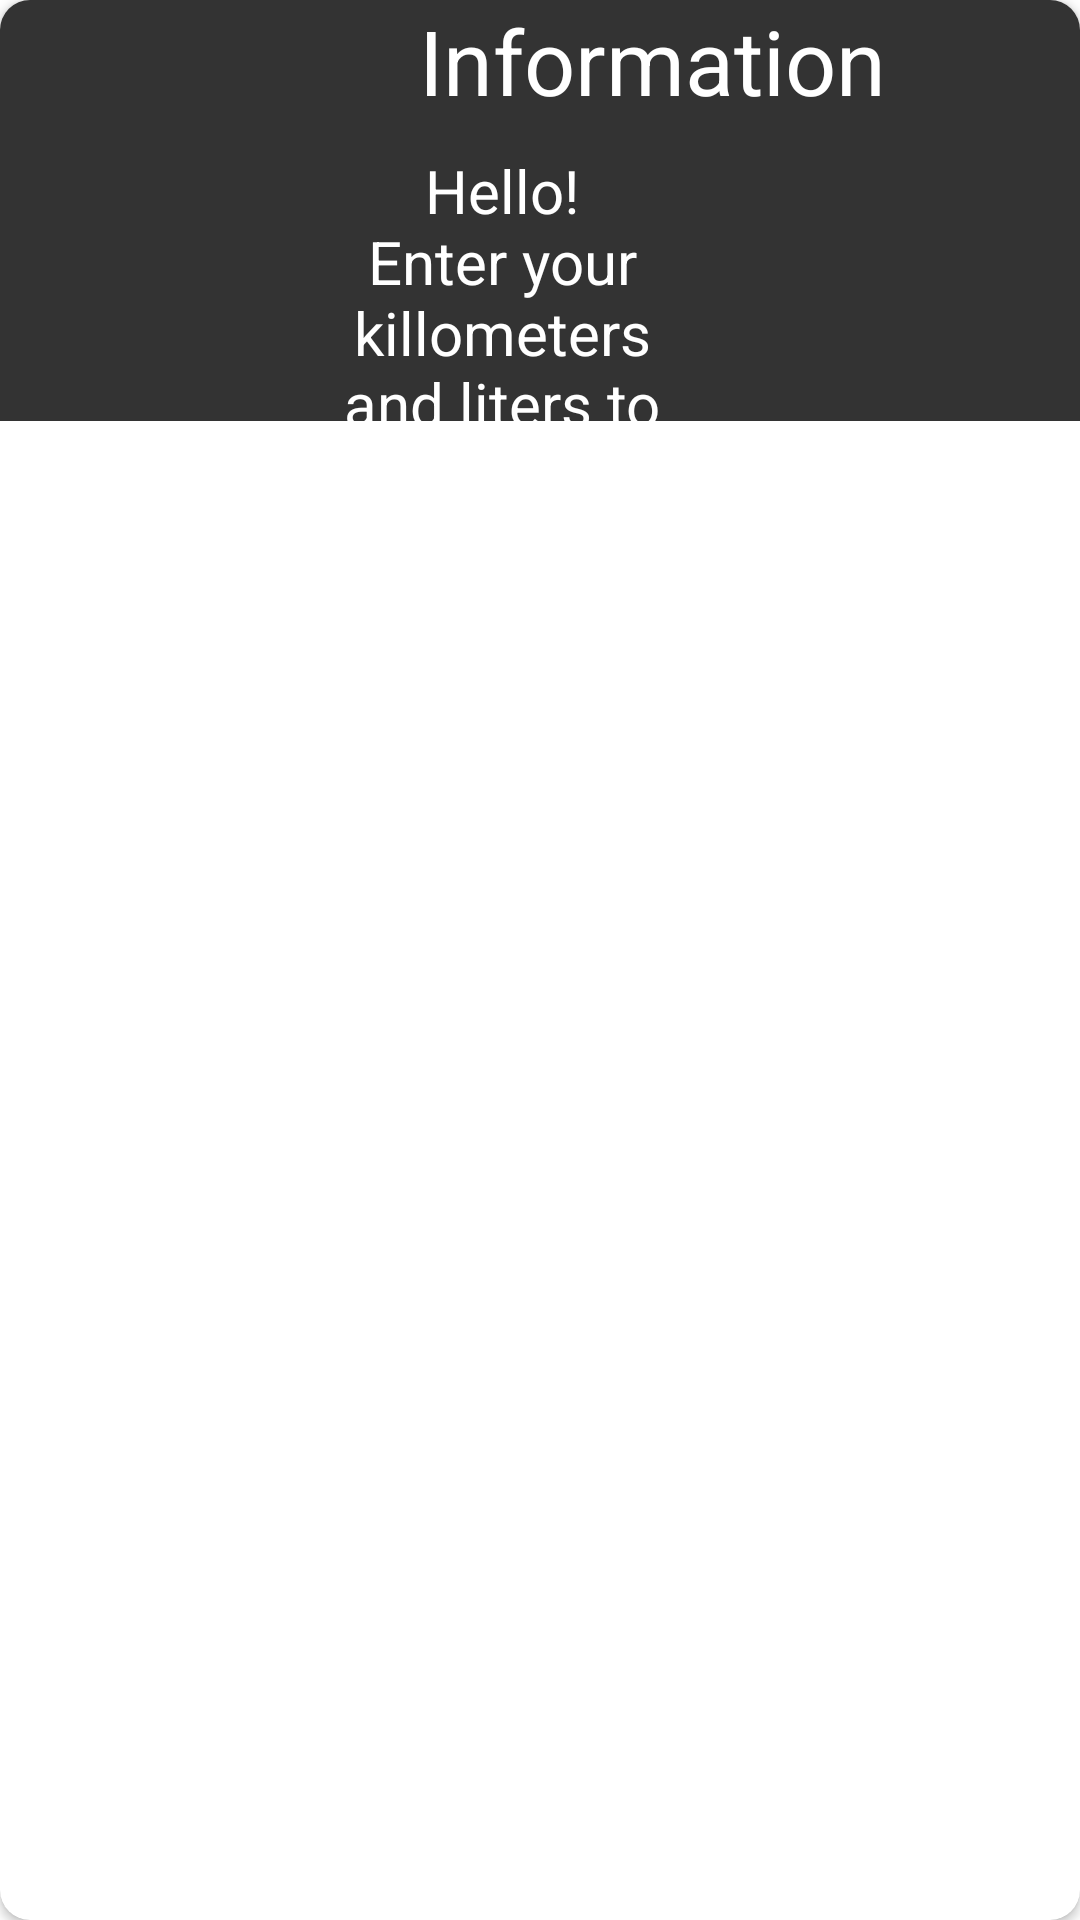

Reconstruct the res/layout file that produces this screen, plus the resources it refers to.
<!-- AndroidManifest.xml: application theme Theme.Kms -->
<!-- res/layout/popup.xml -->
<?xml version="1.0" encoding="utf-8"?>
<androidx.constraintlayout.widget.ConstraintLayout xmlns:android="http://schemas.android.com/apk/res/android"
    xmlns:app="http://schemas.android.com/apk/res-auto"
    android:layout_width="match_parent"
    android:layout_height="match_parent">

    <androidx.cardview.widget.CardView
        android:layout_width="match_parent"
        android:layout_height="match_parent"
        app:cardCornerRadius="10dp"
        app:layout_constraintStart_toStartOf="parent"
        app:layout_constraintTop_toTopOf="parent">

        <LinearLayout
            android:layout_width="match_parent"
            android:layout_height="wrap_content"
            android:background="#333"
            android:orientation="horizontal">

            <TextView
                android:layout_width="match_parent"
                android:layout_height="match_parent"
                android:paddingBottom="100dp"
                android:text="Information"
                android:textAlignment="center"
                android:gravity="center"
                android:paddingLeft="75dp"
                android:textColor="@color/white"
                android:textSize="30dp"></TextView>

        </LinearLayout>

        <TextView
            android:layout_width="230dp"
            android:layout_height="wrap_content"
            android:layout_marginLeft="100dp"
            android:layout_marginTop="50dp"
            android:gravity="center"
            android:paddingRight="95dp"
            android:paddingBottom="20dp"
            android:text="Hello! Enter your killometers and liters to get average"
            android:textColor="@color/white"
            android:textSize="20sp"></TextView>

    </androidx.cardview.widget.CardView>
</androidx.constraintlayout.widget.ConstraintLayout>
<!-- resources referenced by this layout -->
<resources>
  <style name="Theme.Kms" parent="Theme.MaterialComponents.DayNight.DarkActionBar">
          
          <item name="colorPrimary">@color/purple_500</item>
          <item name="colorPrimaryVariant">@color/purple_700</item>
          <item name="colorOnPrimary">@color/white</item>
          
          <item name="colorSecondary">@color/teal_200</item>
          <item name="colorSecondaryVariant">@color/teal_700</item>
          <item name="colorOnSecondary">@color/black</item>
          
          <item name="android:statusBarColor">?attr/colorPrimaryVariant</item>
          
      </style>
  <!-- not gathered from this repository: default colours our renderer supplied (Android Studio template values) -->
  <color name="purple_500">#FF6200EE</color>
  <color name="purple_700">#FF3700B3</color>
  <color name="teal_200">#FF03DAC5</color>
  <color name="teal_700">#FF018786</color>
  <color name="black">#FF000000</color>
  <color name="white">#FFFFFFFF</color>
</resources>
